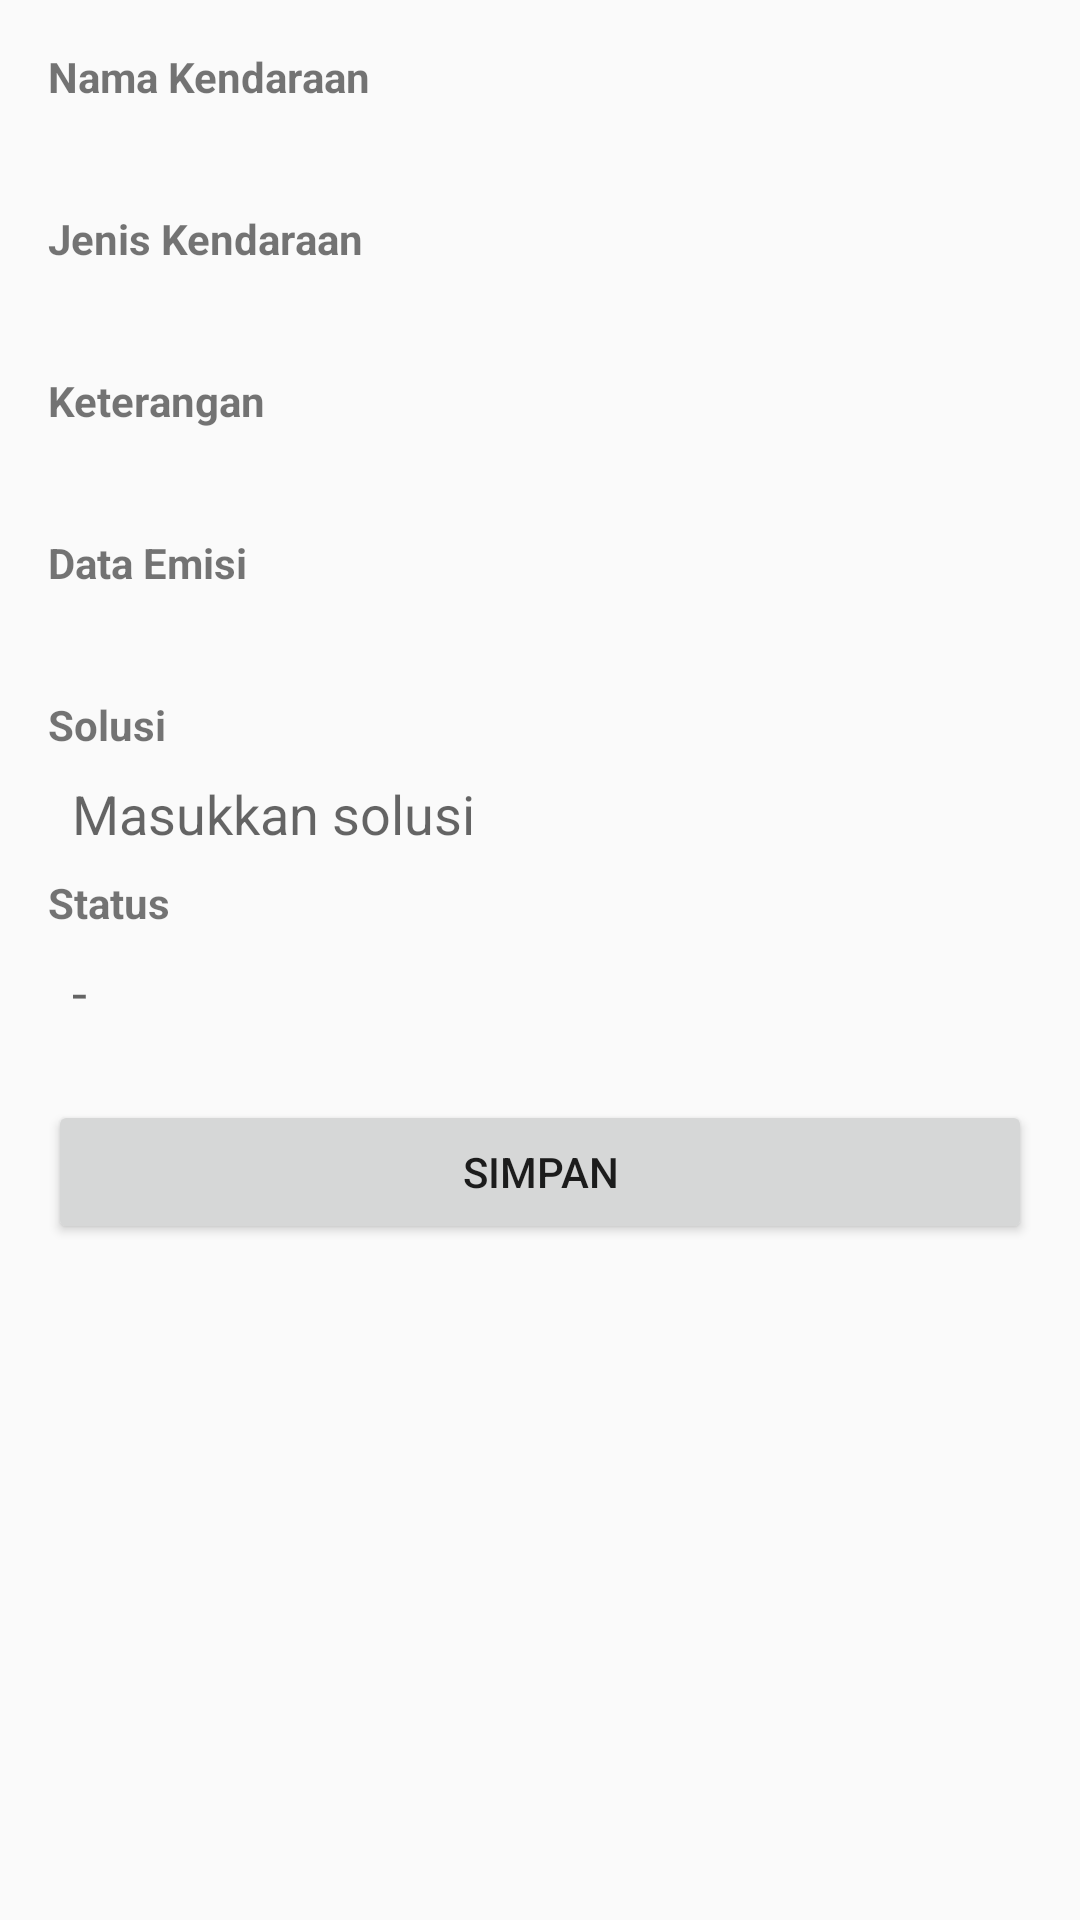

Reconstruct the res/layout file that produces this screen, plus the resources it refers to.
<!-- AndroidManifest.xml: application theme Theme.AlatIoT -->
<!-- res/layout/activity_form_jawab.xml -->
<?xml version="1.0" encoding="utf-8"?>
<ScrollView xmlns:android="http://schemas.android.com/apk/res/android"
    android:layout_width="match_parent"
    android:layout_height="match_parent"
    android:padding="16dp">

    <LinearLayout
        android:layout_width="match_parent"
        android:layout_height="wrap_content"
        android:orientation="vertical"
        android:dividerPadding="8dp"
        android:showDividers="middle">

        
        <TextView
            android:text="Nama Kendaraan"
            android:textStyle="bold"
            android:layout_width="match_parent"
            android:layout_height="wrap_content"/>
        <TextView
            android:id="@+id/tvNamaKendaraan"
            android:layout_width="match_parent"
            android:layout_height="wrap_content"
            android:background="@drawable/squared_box"
            android:padding="8dp"
            android:enabled="false"/>

        
        <TextView
            android:text="Jenis Kendaraan"
            android:textStyle="bold"
            android:layout_width="match_parent"
            android:layout_height="wrap_content"/>
        <TextView
            android:id="@+id/tvJenisKendaraan"
            android:layout_width="match_parent"
            android:layout_height="wrap_content"
            android:background="@drawable/squared_box"
            android:padding="8dp"
            android:enabled="false"/>

        
        <TextView
            android:text="Keterangan"
            android:textStyle="bold"
            android:layout_width="match_parent"
            android:layout_height="wrap_content"/>
        <TextView
            android:id="@+id/tvKeterangan"
            android:layout_width="match_parent"
            android:layout_height="wrap_content"
            android:background="@drawable/squared_box"
            android:padding="8dp"
            android:enabled="false"/>

        
        <TextView
            android:text="Data Emisi"
            android:textStyle="bold"
            android:layout_width="match_parent"
            android:layout_height="wrap_content"/>
        <TextView
            android:id="@+id/tvGasData"
            android:layout_width="match_parent"
            android:layout_height="wrap_content"
            android:background="@drawable/squared_box"
            android:padding="8dp"
            android:enabled="false"/>

        
        <TextView
            android:text="Solusi"
            android:textStyle="bold"
            android:layout_width="match_parent"
            android:layout_height="wrap_content"/>
        <EditText
            android:id="@+id/etSolusi"
            android:layout_width="match_parent"
            android:layout_height="wrap_content"
            android:background="@drawable/squared_box"
            android:padding="8dp"
            android:hint="Masukkan solusi"/>

        
        <TextView
            android:text="Status"
            android:textStyle="bold"
            android:layout_width="match_parent"
            android:layout_height="wrap_content"/>
        <EditText
            android:id="@+id/etStatus"
            android:layout_width="match_parent"
            android:layout_height="wrap_content"
            android:background="@drawable/squared_box"
            android:padding="8dp"
            android:enabled="false"
            android:hint="-"/>

        
        <Button
            android:id="@+id/btnSimpan"
            android:layout_width="match_parent"
            android:layout_height="wrap_content"
            android:text="Simpan"
            android:layout_marginTop="16dp"/>
    </LinearLayout>
</ScrollView>
<!-- resources referenced by this layout -->
<resources>
  <style name="Theme.AlatIoT" parent="Theme.AppCompat.Light.NoActionBar">
          
          <item name="colorPrimary">@color/purple_500</item>
          <item name="colorPrimaryVariant">@color/purple_700</item>
          <item name="colorOnPrimary">@color/white</item>
          
          <item name="colorSecondary">@color/teal_200</item>
          <item name="colorSecondaryVariant">@color/teal_700</item>
          <item name="colorOnSecondary">@color/black</item>
          
          <item name="android:statusBarColor">?attr/colorPrimaryVariant</item>
          
      </style>
  <color name="purple_500">#FF6200EE</color>
  <color name="purple_700">#FF3700B3</color>
  <color name="white">#FFFFFFFF</color>
  <color name="teal_200">#FF03DAC5</color>
  <color name="teal_700">#FF018786</color>
  <color name="black">#FF000000</color>
</resources>
